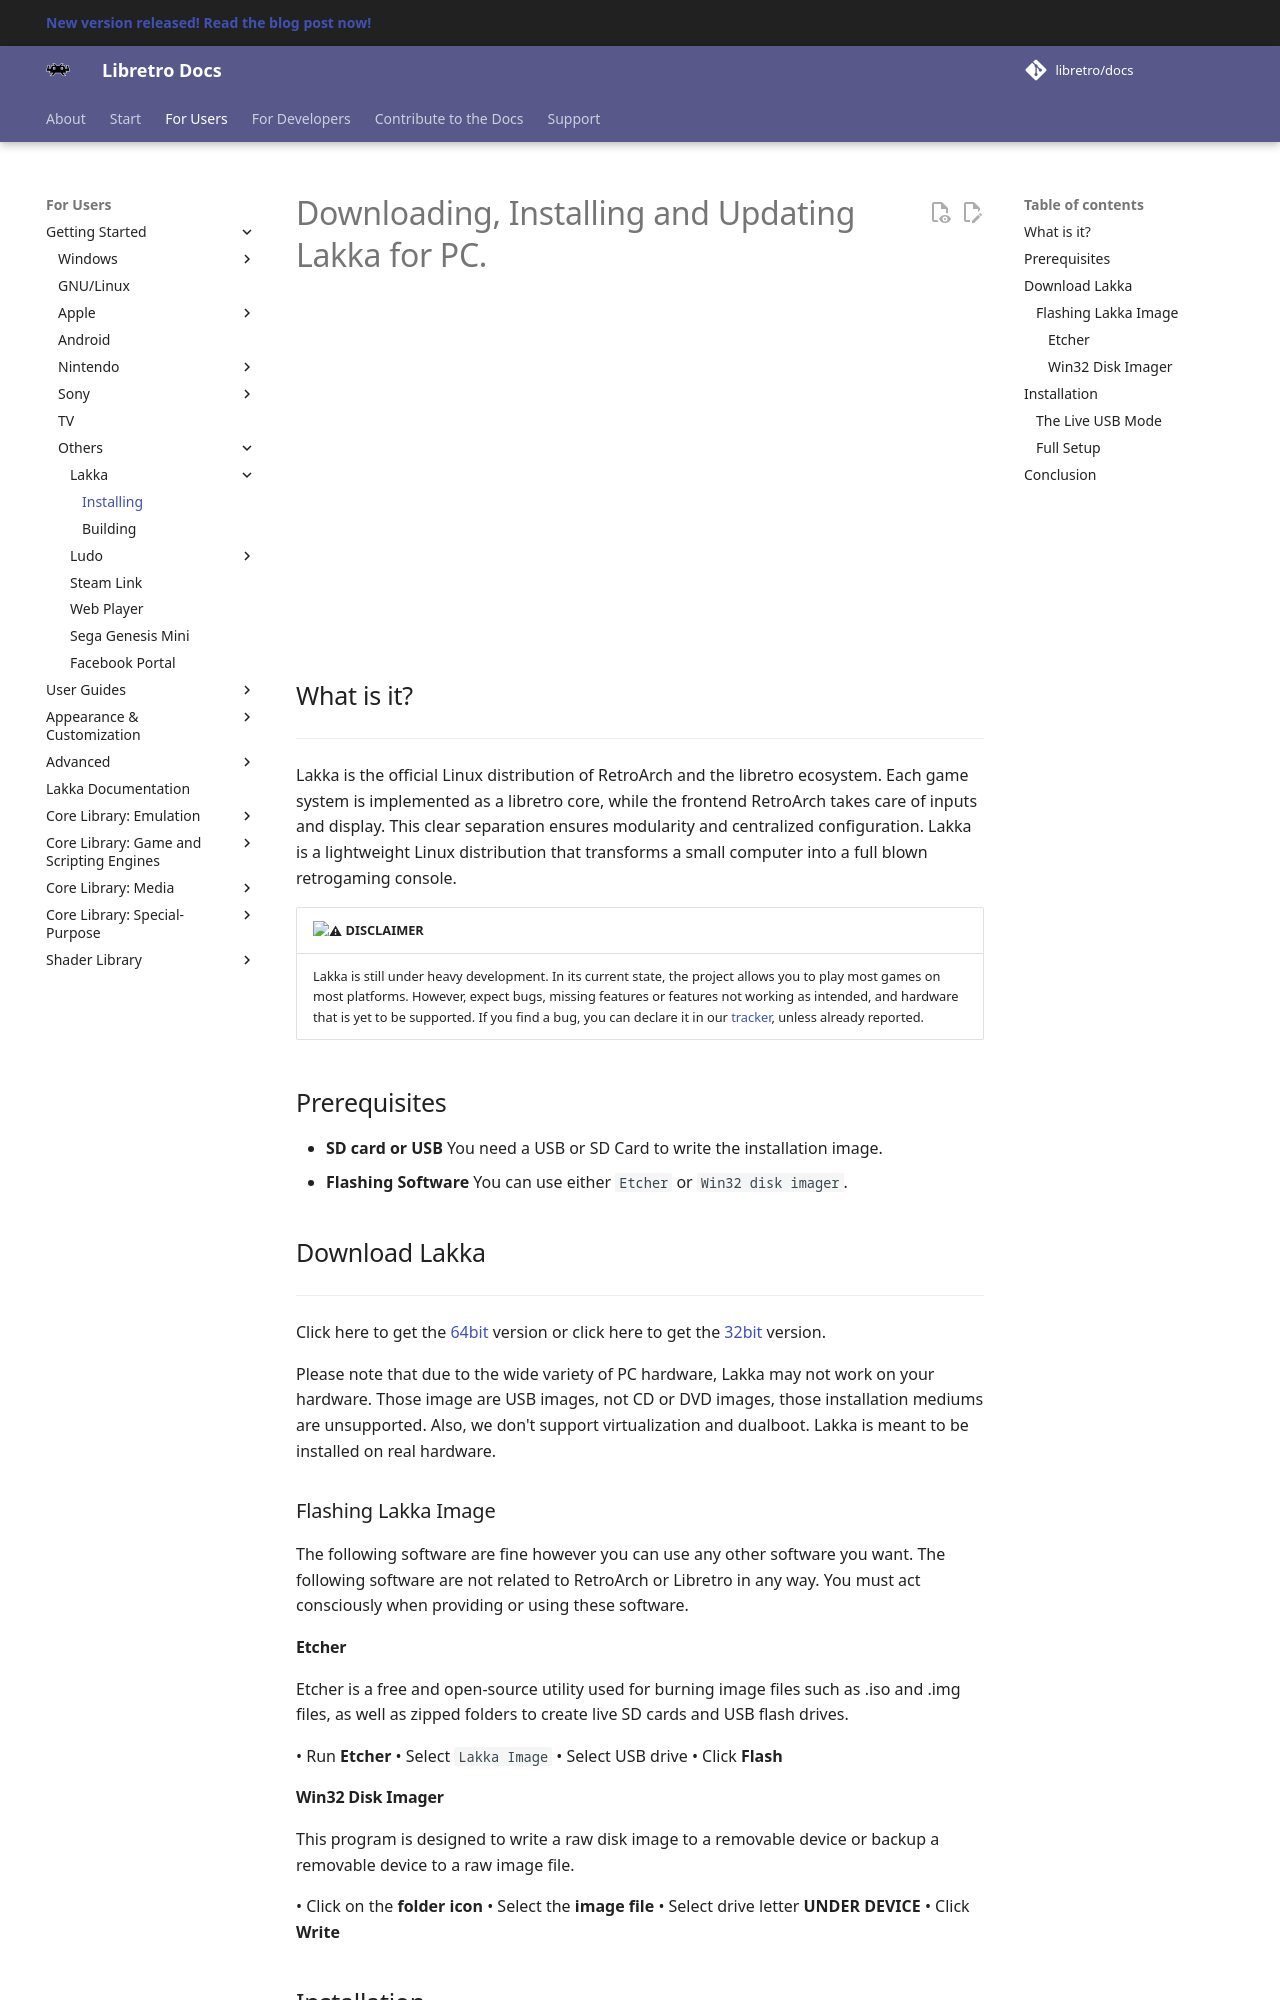

repository: RogueScholar/libretro-docs · page: guides/install-lakka/index.html · generator: mkdocs

# Downloading, Installing and Updating Lakka for PC.

<iframe width="560" height="315" src="https://www.youtube-nocookie.com/embed/8rMvf3tfjFk" frameborder="0" allow="accelerometer; autoplay; clipboard-write; encrypted-media; gyroscope; picture-in-picture" allowfullscreen></iframe>

## What is it?
___
Lakka is the official Linux distribution of RetroArch and the libretro ecosystem. Each game system is implemented as a libretro core, while the frontend RetroArch takes care of inputs and display. This clear separation ensures modularity and centralized configuration. Lakka is a lightweight Linux distribution that transforms a small computer into a full blown retrogaming console.

| :warning: DISCLAIMER          |
|:---------------------------|
| Lakka is still under heavy development. In its current state, the project allows you to play most games on most platforms. However, expect bugs, missing features or features not working as intended, and hardware that is yet to be supported. If you find a bug, you can declare it in our [tracker](https://github.com/libretro/Lakka-LibreELEC/issues), unless already reported.      |

## Prerequisites

- **SD card or USB** You need a USB or SD Card to write the installation image.
- **Flashing Software** You can use either `Etcher` or `Win32 disk imager`.

## Download Lakka
___

Click here to get the [64bit](http://le.builds.lakka.tv/Generic.x86_64/Lakka-Generic.x86_64-2.2.2.img.gz) version or click here to get the [32bit](http://le.builds.lakka.tv/Generic.i386/Lakka-Generic.i386-2.2.2.img.gz) version.

Please note that due to the wide variety of PC hardware, Lakka may not work on your hardware. Those image are USB images, not CD or DVD images, those installation mediums are unsupported. Also, we don't support virtualization and dualboot. Lakka is meant to be installed on real hardware.

### Flashing Lakka Image

The following software are fine however you can use any other software you want. The following software are not related to RetroArch or Libretro in any way. You must act consciously when providing or using these software.

#### Etcher

Etcher is a free and open-source utility used for burning image files such as .iso and .img files, as well as zipped folders to create live SD cards and USB flash drives.

• Run **Etcher**
• Select `Lakka Image`
• Select USB drive
• Click **Flash**

#### Win32 Disk Imager

This program is designed to write a raw disk image to a removable device or backup a removable device to a raw image file.

• Click on the **folder icon**
• Select the **image file**
• Select drive letter **UNDER DEVICE**
• Click **Write**
